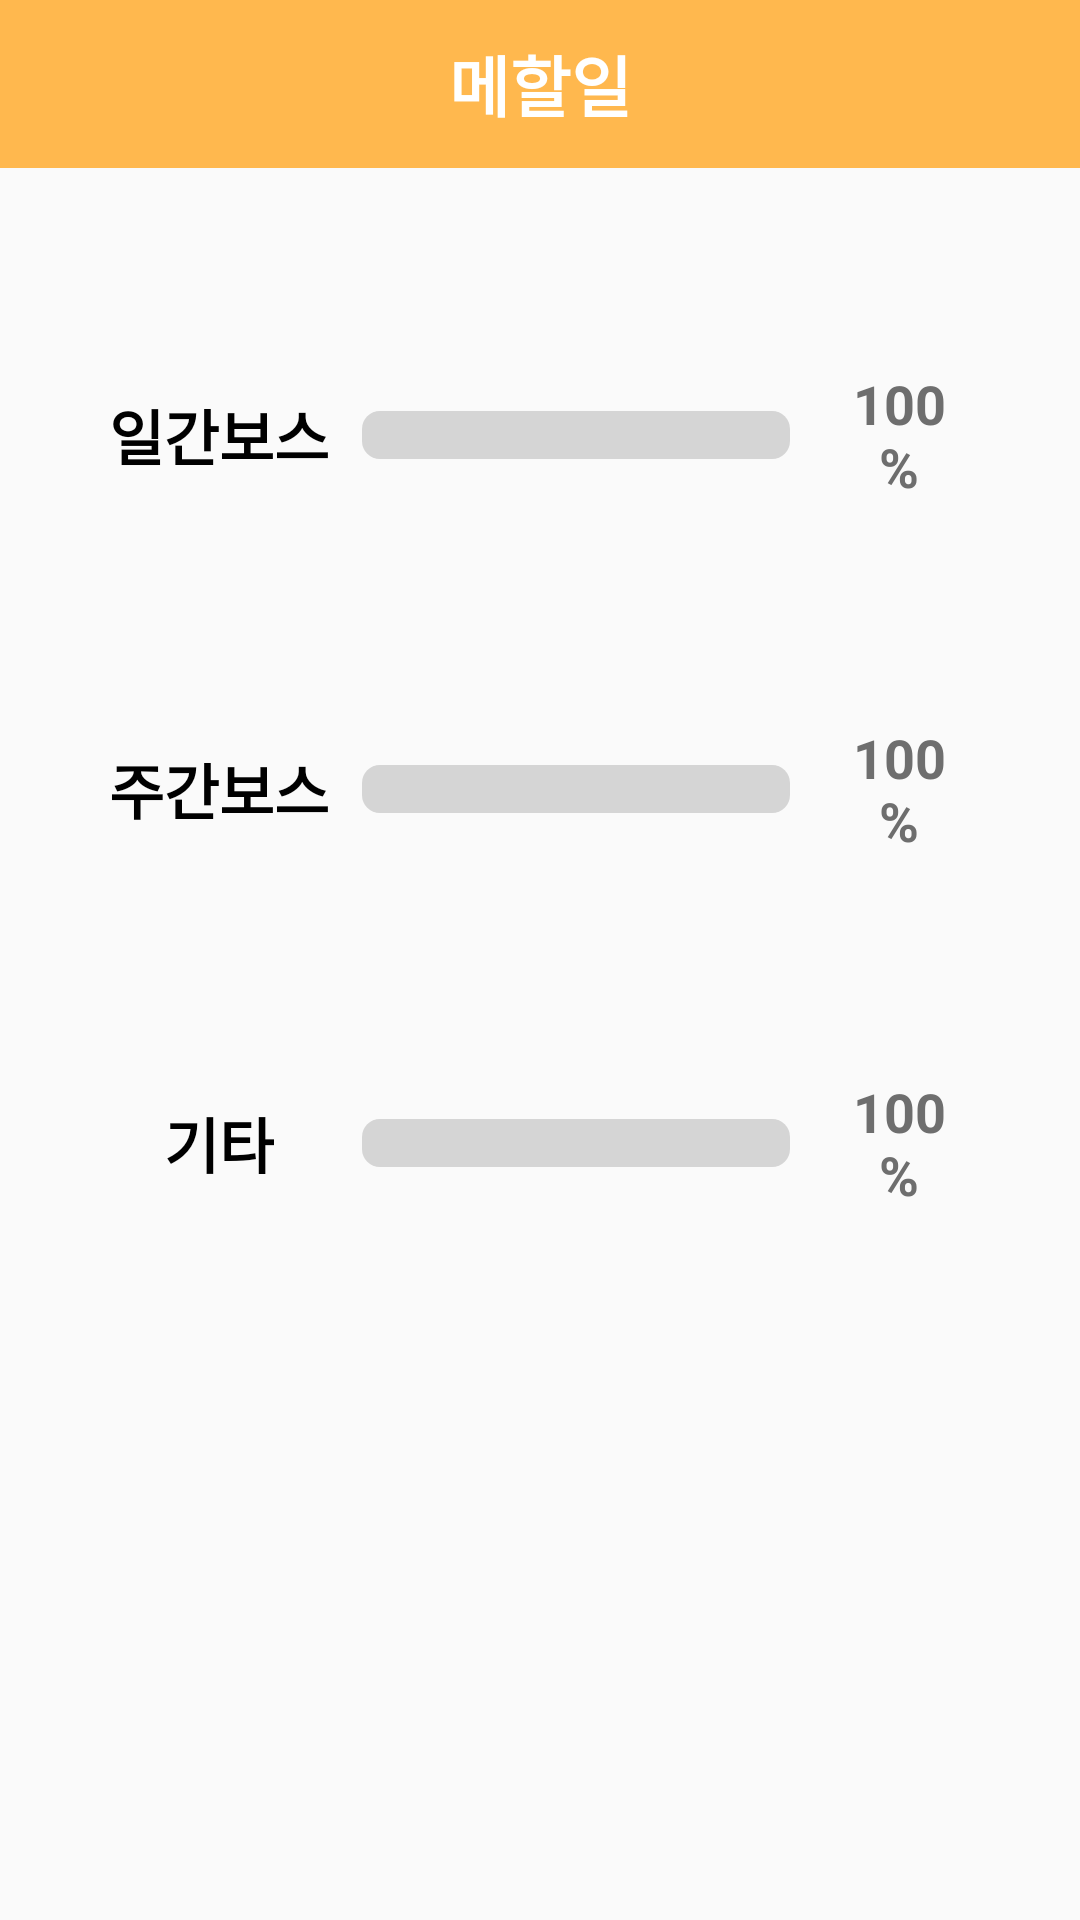

The Android layout XML behind this screen, and the referenced resources:
<!-- AndroidManifest.xml: application theme Theme.DailyMaple -->
<!-- res/layout/activity_view_progress.xml -->
<?xml version="1.0" encoding="utf-8"?>
<LinearLayout xmlns:android="http://schemas.android.com/apk/res/android"
    xmlns:app="http://schemas.android.com/apk/res-auto"
    xmlns:tools="http://schemas.android.com/tools"
    android:layout_width="match_parent"
    android:layout_height="match_parent"
    android:orientation="vertical"
    android:weightSum="3"
    tools:context=".ViewProgressActivity" >

    <include
        android:id="@+id/toolbar"
        layout="@layout/toolbar_todo" />

    <LinearLayout
        android:id="@+id/daily"
        android:layout_width="match_parent"
        android:layout_height="0dp"
        android:layout_marginLeft="30dp"
        android:layout_marginTop="30dp"
        android:layout_marginRight="30dp"
        android:layout_weight="1"
        android:orientation="horizontal"
        android:weightSum="7">

        <androidx.constraintlayout.widget.ConstraintLayout
            android:layout_width="0dp"
            android:layout_height="match_parent"
            android:layout_weight="2">

            <TextView
                android:layout_width="wrap_content"
                android:layout_height="wrap_content"
                android:text="일간보스"
                android:textColor="#000000"
                android:textSize="20dp"
                android:textStyle="bold"
                app:layout_constraintBottom_toBottomOf="parent"
                app:layout_constraintEnd_toEndOf="parent"
                app:layout_constraintStart_toStartOf="parent"
                app:layout_constraintTop_toTopOf="parent" />
        </androidx.constraintlayout.widget.ConstraintLayout>

        <androidx.constraintlayout.widget.ConstraintLayout
            android:layout_width="0dp"
            android:layout_height="match_parent"
            android:layout_weight="3.8"
            android:paddingLeft="5dp"
            android:paddingRight="15dp">

            <LinearLayout
                android:layout_width="0dp"
                android:layout_height="wrap_content"
                android:orientation="vertical"
                android:weightSum="17"
                app:layout_constraintBottom_toBottomOf="parent"
                app:layout_constraintEnd_toEndOf="parent"
                app:layout_constraintStart_toStartOf="parent"
                app:layout_constraintTop_toTopOf="parent">

                <Space
                    android:layout_width="match_parent"
                    android:layout_height="0dp"
                    android:layout_weight="8" />

                <ProgressBar
                    android:id="@+id/dailyprogress"
                    style="?android:attr/progressBarStyleHorizontal"
                    android:layout_width="match_parent"
                    android:layout_height="wrap_content"
                    android:progress="0"
                    android:progressDrawable="@drawable/progress_design" />

            </LinearLayout>

        </androidx.constraintlayout.widget.ConstraintLayout>

        <TextView
            android:id="@+id/daily_progress_percent"
            android:layout_width="0dp"
            android:layout_height="wrap_content"
            android:layout_gravity="center"
            android:layout_weight="1"
            android:gravity="center"
            android:text="100%"
            android:textColor="#6E6E6E"
            android:textSize="18sp"
            android:textStyle="bold" />

        <Space
            android:layout_width="wrap_content"
            android:layout_height="wrap_content"
            android:layout_weight="0.5" />

    </LinearLayout>

    <LinearLayout
        android:id="@+id/weekly"
        android:layout_width="match_parent"
        android:layout_height="0dp"
        android:layout_marginLeft="30dp"
        android:layout_marginRight="30dp"
        android:layout_weight="1"
        android:orientation="horizontal"
        android:weightSum="7">

        <androidx.constraintlayout.widget.ConstraintLayout
            android:layout_width="0dp"
            android:layout_height="match_parent"
            android:layout_weight="2">

            <TextView
                android:layout_width="wrap_content"
                android:layout_height="wrap_content"
                android:text="주간보스"
                android:textColor="#000000"
                android:textSize="20dp"
                android:textStyle="bold"
                app:layout_constraintBottom_toBottomOf="parent"
                app:layout_constraintEnd_toEndOf="parent"
                app:layout_constraintStart_toStartOf="parent"
                app:layout_constraintTop_toTopOf="parent" />
        </androidx.constraintlayout.widget.ConstraintLayout>

        <androidx.constraintlayout.widget.ConstraintLayout
            android:layout_width="0dp"
            android:layout_height="match_parent"
            android:layout_weight="3.8"
            android:paddingLeft="5dp"
            android:paddingRight="15dp">

            <LinearLayout
                android:layout_width="0dp"
                android:layout_height="wrap_content"
                android:orientation="vertical"
                android:weightSum="17"
                app:layout_constraintBottom_toBottomOf="parent"
                app:layout_constraintEnd_toEndOf="parent"
                app:layout_constraintStart_toStartOf="parent"
                app:layout_constraintTop_toTopOf="parent">

                <Space
                    android:layout_width="match_parent"
                    android:layout_height="0dp"
                    android:layout_weight="8" />

                <ProgressBar
                    android:id="@+id/weeklyprogress"
                    style="?android:attr/progressBarStyleHorizontal"
                    android:layout_width="match_parent"
                    android:layout_height="wrap_content"
                    android:progress="0"
                    android:progressDrawable="@drawable/progress_design" />

            </LinearLayout>

        </androidx.constraintlayout.widget.ConstraintLayout>

        <TextView
            android:id="@+id/weekly_progress_percent"
            android:layout_width="0dp"
            android:layout_height="wrap_content"
            android:layout_gravity="center"
            android:layout_weight="1"
            android:gravity="center"
            android:text="100%"
            android:textColor="#6E6E6E"
            android:textSize="18sp"
            android:textStyle="bold" />

        <Space
            android:layout_width="wrap_content"
            android:layout_height="wrap_content"
            android:layout_weight="0.5" />

    </LinearLayout>

    <LinearLayout
        android:layout_width="match_parent"
        android:layout_height="0dp"
        android:layout_marginLeft="30dp"
        android:layout_marginRight="30dp"
        android:layout_marginBottom="200dp"
        android:layout_weight="1"
        android:orientation="horizontal"
        android:weightSum="7">

        <androidx.constraintlayout.widget.ConstraintLayout
            android:layout_width="0dp"
            android:layout_height="match_parent"
            android:layout_weight="2">

            <TextView
                android:layout_width="wrap_content"
                android:layout_height="wrap_content"
                android:text="기타"
                android:textColor="#000000"
                android:textSize="20dp"
                android:textStyle="bold"
                app:layout_constraintBottom_toBottomOf="parent"
                app:layout_constraintEnd_toEndOf="parent"
                app:layout_constraintStart_toStartOf="parent"
                app:layout_constraintTop_toTopOf="parent" />
        </androidx.constraintlayout.widget.ConstraintLayout>

        <androidx.constraintlayout.widget.ConstraintLayout
            android:layout_width="0dp"
            android:layout_height="match_parent"
            android:layout_weight="3.8"
            android:paddingLeft="5dp"
            android:paddingRight="15dp">

            <LinearLayout
                android:layout_width="0dp"
                android:layout_height="wrap_content"
                android:orientation="vertical"
                android:weightSum="17"
                app:layout_constraintBottom_toBottomOf="parent"
                app:layout_constraintEnd_toEndOf="parent"
                app:layout_constraintStart_toStartOf="parent"
                app:layout_constraintTop_toTopOf="parent">

                <Space
                    android:layout_width="match_parent"
                    android:layout_height="0dp"
                    android:layout_weight="8" />

                <ProgressBar
                    style="?android:attr/progressBarStyleHorizontal"
                    android:layout_width="match_parent"
                    android:layout_height="wrap_content"
                    android:progress="0"
                    android:progressDrawable="@drawable/progress_design" />

            </LinearLayout>

        </androidx.constraintlayout.widget.ConstraintLayout>

        <TextView
            android:id="@+id/textView6"
            android:layout_width="0dp"
            android:layout_height="wrap_content"
            android:layout_gravity="center"
            android:layout_weight="1"
            android:gravity="center"
            android:text="100%"
            android:textColor="#6E6E6E"
            android:textSize="18sp"
            android:textStyle="bold" />

        <Space
            android:layout_width="wrap_content"
            android:layout_height="wrap_content"
            android:layout_weight="0.5" />

    </LinearLayout>

</LinearLayout>
<!-- res/layout/toolbar_todo.xml (included above) -->
<?xml version="1.0" encoding="utf-8"?>
<androidx.appcompat.widget.Toolbar xmlns:android="http://schemas.android.com/apk/res/android"
    xmlns:app="http://schemas.android.com/apk/res-auto"
    android:id="@+id/toolbar_toolbar"
    android:layout_width="match_parent"
    android:layout_height="wrap_content"
    android:background="@color/colorPrimary"
    android:theme="@style/ThemeOverlay.AppCompat.ActionBar"
    app:popupTheme="@style/ThemeOverlay.AppCompat.Light">

    <TextView
        android:id="@+id/toolbar_title"
        android:layout_width="wrap_content"
        android:layout_height="wrap_content"
        android:layout_gravity="center"
        android:text="메할일"
        android:textColor="#FFFFFF"
        android:textSize="22sp"
        android:textStyle="bold" />
</androidx.appcompat.widget.Toolbar>
<!-- resources referenced by this layout -->
<resources>
  <color name="colorPrimary">#FFB84E</color>
  <!-- drawable progress_design (drawable) -->
  <?xml version="1.0" encoding="utf-8"?>
  <layer-list xmlns:android="http://schemas.android.com/apk/res/android">
      <item android:id="@android:id/background">
          <shape>
              <corners android:radius="6dp" />
              <solid android:color="#D5D5D5" />
          </shape>
      </item>
      <item android:id="@android:id/secondaryProgress">
          <clip>
              <shape>
                  <corners android:radius="6dp" />
                  <solid android:color="@color/colorPrimaryLight" />
              </shape>
          </clip>
      </item>
      <item android:id="@android:id/progress">
          <clip>
              <shape>
                  <corners android:radius="6dp" />
                  <solid android:color="#FF9900" />
              </shape>
          </clip>
      </item>
  </layer-list>
  <style name="Theme.DailyMaple" parent="Theme.AppCompat.Light.NoActionBar">
          
          <item name="colorPrimary">@color/colorPrimary</item>
          <item name="colorPrimaryVariant">#D37E00</item>
          <item name="colorOnPrimary">@color/white</item>
          
          <item name="colorSecondary">#FFD89D</item>
          <item name="colorSecondaryVariant">#F3BD6F</item>
          <item name="colorOnSecondary">@color/black</item>
          
          <item name="android:statusBarColor" tools:targetApi="l">@color/colorPrimary</item>
          <item name="android:windowLightStatusBar" tools:targetApi="23">true</item>
      </style>
  <color name="colorPrimaryLight">#FFE9C9</color>
  <color name="white">#FFFFFFFF</color>
  <color name="black">#FF000000</color>
</resources>
